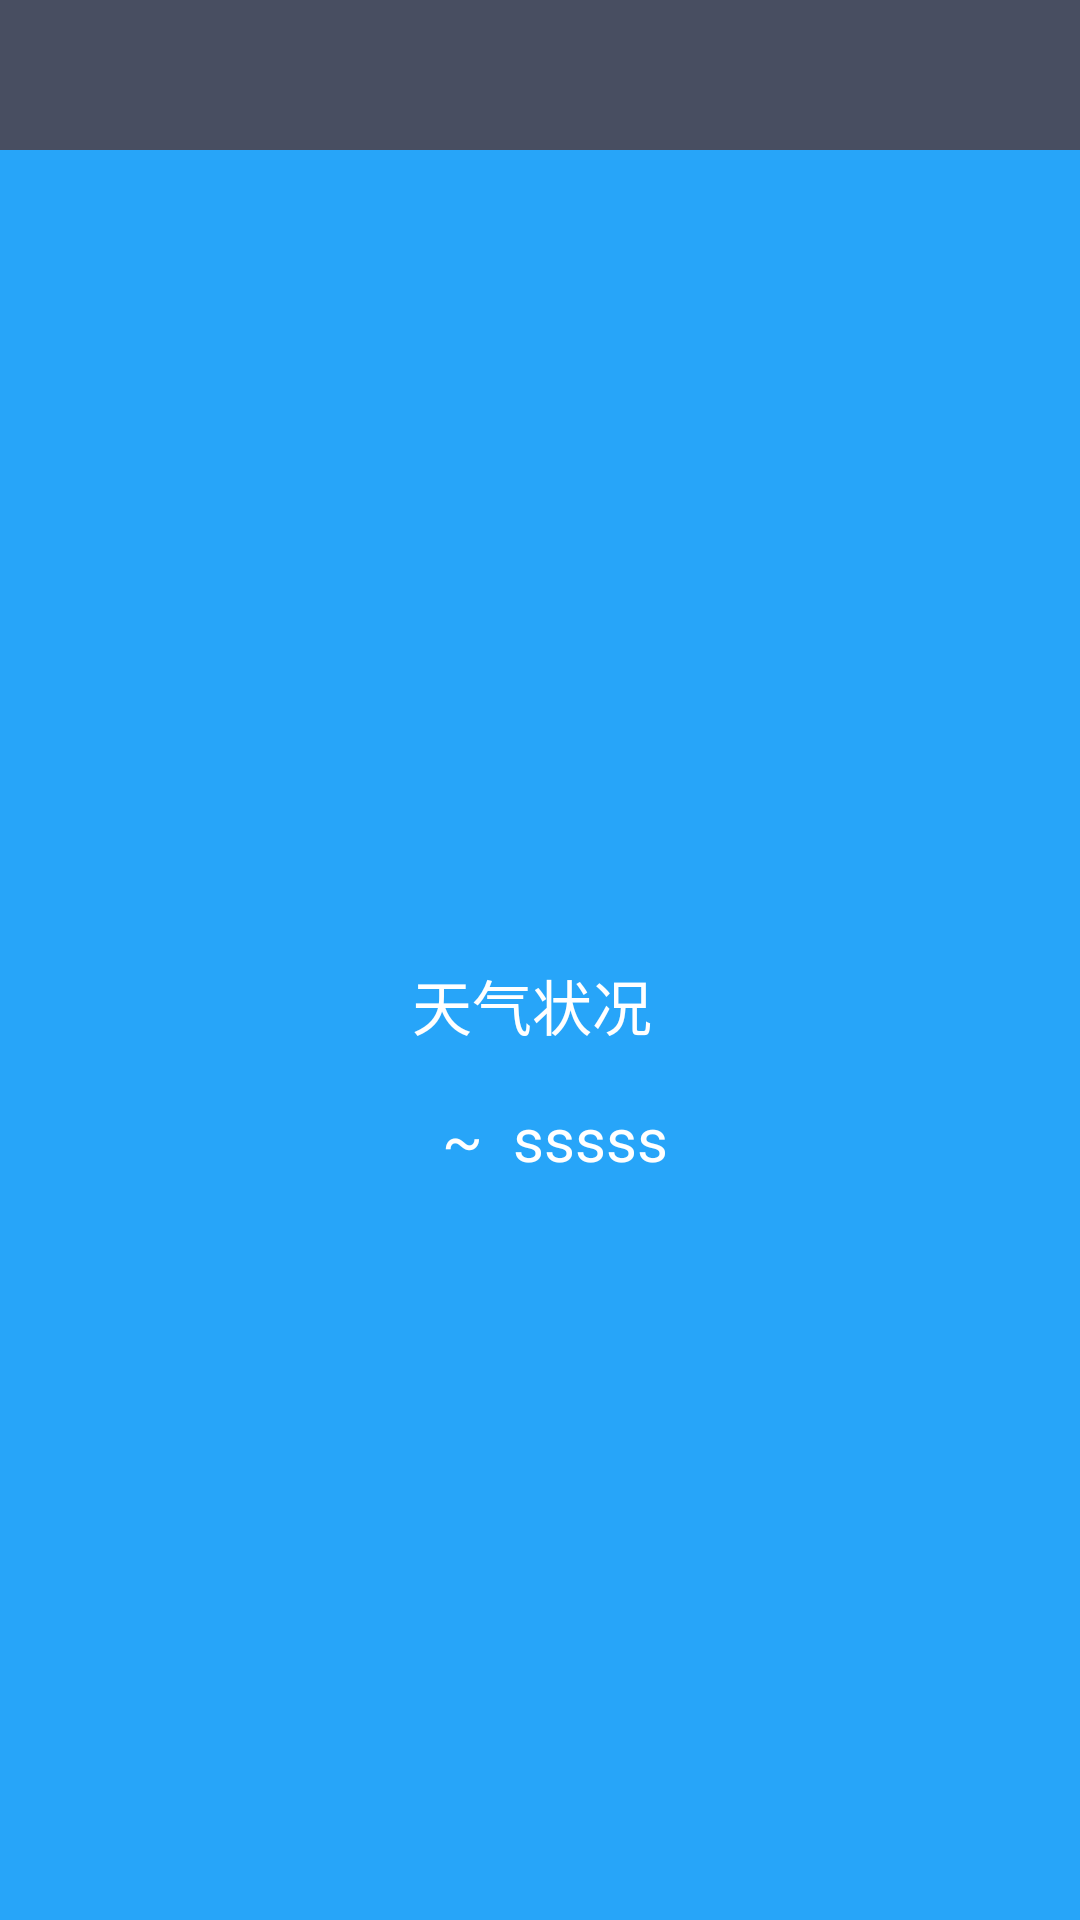

Layout XML and referenced resources for this Android screen:
<!-- AndroidManifest.xml: application theme AppTheme -->
<!-- res/layout/weather_layout.xml -->
<LinearLayout xmlns:android="http://schemas.android.com/apk/res/android"
    android:layout_width="match_parent"
    android:layout_height="match_parent"
    android:orientation="vertical" >

    <RelativeLayout
        android:layout_width="match_parent"
        android:layout_height="50dp"
        android:background="#484E61" >

        <TextView
            android:id="@+id/city_name"
            android:layout_width="wrap_content"
            android:layout_height="wrap_content"
            android:layout_centerInParent="true"
            android:textColor="#fff"
            android:textSize="24sp" />

        <Button
            android:id="@+id/switch_city"
            android:layout_width="30dp"
            android:layout_height="30dp"
            android:layout_centerVertical="true"
            android:layout_marginLeft="10dp"
            android:background="@drawable/home" />

        <Button
            android:id="@+id/refresh_weather"
            android:layout_width="30dp"
            android:layout_height="30dp"
            android:layout_alignParentRight="true"
            android:layout_centerVertical="true"
            android:layout_marginRight="10dp"
            android:background="@drawable/refresh" />
    </RelativeLayout>

    <RelativeLayout
        android:layout_width="match_parent"
        android:layout_height="0dp"
        android:layout_weight="1"
        android:background="#27A5F9" >

        <TextView
            android:id="@+id/publish_text"
            android:layout_width="wrap_content"
            android:layout_height="wrap_content"
            android:layout_alignParentRight="true"
            android:layout_marginRight="10dp"
            android:layout_marginTop="10dp"
            android:textColor="#FFF"
            android:textSize="18sp" />

        <LinearLayout
            android:id="@+id/weather_info_layout"
            android:layout_width="wrap_content"
            android:layout_height="wrap_content"
            android:layout_centerInParent="true"
            android:orientation="vertical" >

            <TextView
                android:id="@+id/current_date"
                android:layout_width="wrap_content"
                android:layout_height="40dp"
                android:gravity="center"
                android:textColor="#FFF"
                android:textSize="18sp" />

            <TextView
                android:id="@+id/weather_desp"
                android:layout_width="match_parent"
                android:layout_height="wrap_content"
                android:layout_gravity="center_horizontal"
                android:gravity="center_vertical"
                android:text="天气状况"
                android:textColor="#FFF"
                android:textSize="20sp" />

            <LinearLayout
                android:layout_width="wrap_content"
                android:layout_height="60dp"
                android:layout_gravity="center_horizontal"
                android:orientation="horizontal" >

                <TextView
                    android:id="@+id/temp1"
                    android:layout_width="wrap_content"
                    android:layout_height="wrap_content"
                    android:layout_gravity="center_vertical"
                    android:textColor="#FFF"
                    android:textSize="20sp" />

                <TextView
                    android:layout_width="wrap_content"
                    android:layout_height="wrap_content"
                    android:layout_gravity="center_vertical"
                    android:layout_marginLeft="10dp"
                    android:layout_marginRight="10dp"
                    android:text="~"
                    android:textColor="#FFF"
                    android:textSize="20sp" />

                <TextView
                    android:id="@+id/temp2"
                    android:layout_width="wrap_content"
                    android:layout_height="wrap_content"
                    android:layout_gravity="center_vertical"
                    android:text="sssss"
                    android:textColor="#FFF"
                    android:textSize="20sp" />
            </LinearLayout>
        </LinearLayout>
    </RelativeLayout>

</LinearLayout>
<!-- resources referenced by this layout -->
<resources>
  <style name="AppTheme" parent="AppBaseTheme">
          
      </style>
  <style name="AppBaseTheme" parent="android:Theme.Light">
          
      </style>
</resources>
